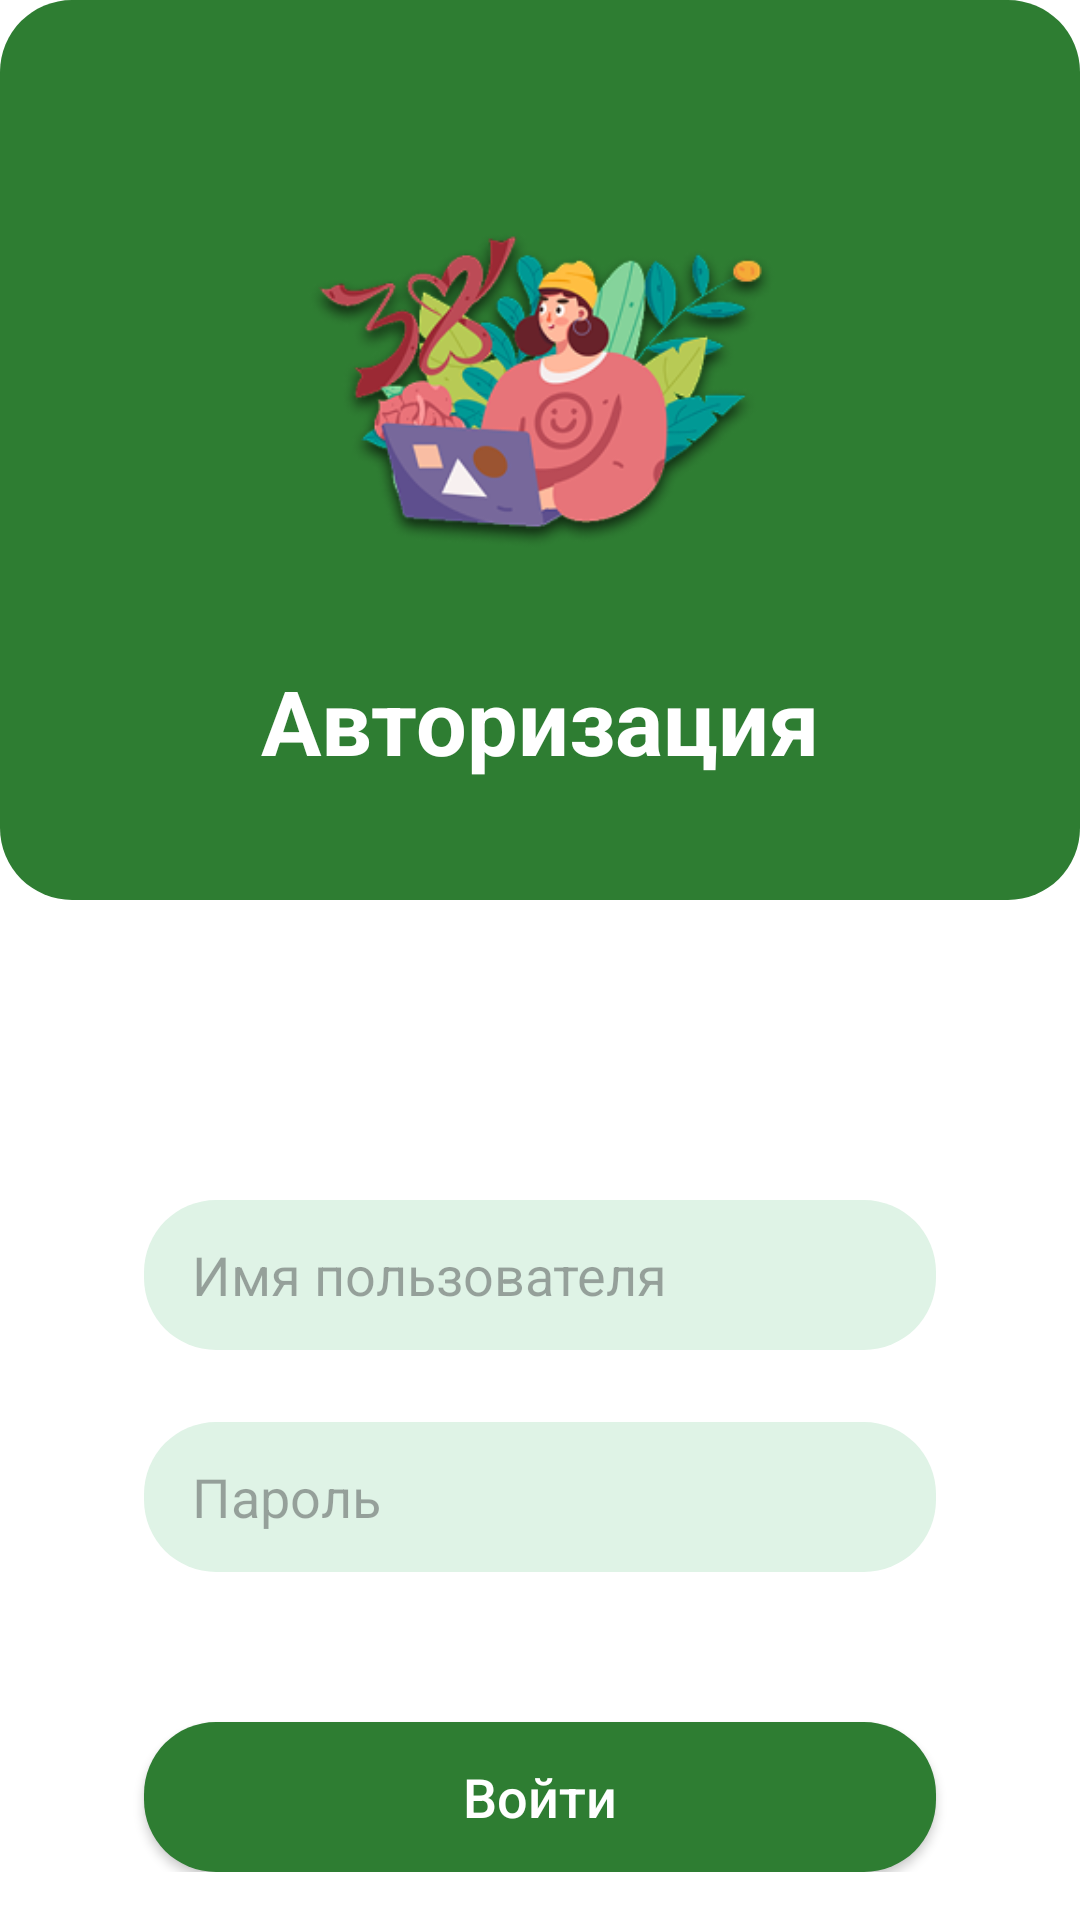

Android layout source for this screen:
<!-- AndroidManifest.xml: application theme Theme.CoPlate -->
<!-- res/layout/fragment_login.xml -->
<?xml version="1.0" encoding="utf-8"?>
<androidx.constraintlayout.widget.ConstraintLayout
    xmlns:android="http://schemas.android.com/apk/res/android"
    xmlns:app="http://schemas.android.com/apk/res-auto"
    xmlns:tools="http://schemas.android.com/tools"
    android:id="@+id/login"
    android:layout_width="match_parent"
    android:layout_height="match_parent">

    <FrameLayout
        android:id="@+id/frame_layout"
        android:layout_width="0dp"
        android:layout_height="300dp"
        android:background="@drawable/btn_green_solid"
        app:layout_constraintStart_toStartOf="parent"
        app:layout_constraintEnd_toEndOf="parent"
        app:layout_constraintTop_toTopOf="parent">

        <ImageButton
            android:id="@+id/btnBack"
            android:layout_width="48dp"
            android:layout_height="48dp"
            android:layout_marginStart="8dp"
            android:layout_marginTop="24dp"
            android:background="?attr/selectableItemBackgroundBorderless"
            android:contentDescription="Назад"
            android:padding="12dp"
            android:scaleType="fitCenter"
            android:src="@drawable/ic_arrow_back" />
    </FrameLayout>

    <ImageView
        android:id="@+id/imageView"
        android:layout_width="200dp"
        android:layout_height="180dp"
        android:layout_marginTop="40dp"
        android:scaleType="fitCenter"
        android:src="@drawable/pic"
        app:layout_constraintEnd_toEndOf="parent"
        app:layout_constraintStart_toStartOf="parent"
        app:layout_constraintTop_toTopOf="parent" />

    <TextView
        android:id="@+id/tvTitle"
        android:layout_width="wrap_content"
        android:layout_height="wrap_content"
        android:textColor="@color/white"
        android:textSize="30sp"
        android:textStyle="bold"
        android:text="@string/Authorization"
        app:layout_constraintTop_toBottomOf="@id/imageView"
        app:layout_constraintStart_toStartOf="parent"
        app:layout_constraintEnd_toEndOf="parent"/>

    <LinearLayout
        android:layout_width="0dp"
        android:layout_height="wrap_content"
        android:layout_marginStart="24dp"
        android:layout_marginTop="76dp"
        android:layout_marginEnd="24dp"
        android:orientation="vertical"
        app:layout_constraintEnd_toEndOf="parent"
        app:layout_constraintHorizontal_bias="0.0"
        app:layout_constraintStart_toStartOf="parent"
        app:layout_constraintTop_toBottomOf="@+id/frame_layout">

        <EditText
            android:id="@+id/etUsername"
            android:layout_width="match_parent"
            android:layout_height="50dp"
            android:layout_marginStart="24dp"
            android:layout_marginEnd="24dp"
            android:layout_marginTop="24dp"
            android:background="@drawable/btn_green_light"
            android:hint="Имя пользователя"
            android:paddingStart="16dp"
            android:paddingEnd="16dp"
            android:inputType="text" />

        <EditText
            android:id="@+id/etPassword"
            android:layout_width="match_parent"
            android:layout_height="50dp"
            android:layout_marginStart="24dp"
            android:layout_marginEnd="24dp"
            android:layout_marginTop="24dp"
            android:background="@drawable/btn_green_light"
            android:hint="Пароль"
            android:paddingStart="16dp"
            android:paddingEnd="16dp"
            android:inputType="textPassword" />

        <androidx.appcompat.widget.AppCompatButton
            android:id="@+id/btnLogin"
            android:layout_width="match_parent"
            android:layout_height="50dp"
            android:layout_marginStart="24dp"
            android:layout_marginEnd="24dp"
            android:layout_marginTop="50dp"
            android:background="@drawable/btn_green_solid"
            android:text="Войти"
            android:textColor="@color/white"
            android:textSize="18dp"
            android:textStyle="normal"
            android:textAllCaps="false"/>

    </LinearLayout>

</androidx.constraintlayout.widget.ConstraintLayout>
<!-- resources referenced by this layout -->
<resources>
  <color name="white">#FFFFFFFF</color>
  <!-- drawable btn_green_light (drawable) -->
  <?xml version="1.0" encoding="utf-8"?>
  <shape xmlns:android="http://schemas.android.com/apk/res/android">
      <solid android:color="@color/app_family_soft_field"/>
      <corners android:radius="24dp"/>
  </shape>
  <!-- drawable btn_green_solid (drawable) -->
  <?xml version="1.0" encoding="utf-8"?>
  <shape xmlns:android="http://schemas.android.com/apk/res/android">
      <solid android:color="@color/app_auth_header_green"/>
      <corners android:radius="24dp"/>
  </shape>
  <!-- drawable pic: png bitmap (drawable, 56494 bytes) -->
  <string name="Authorization">Авторизация</string>
  <style name="Theme.CoPlate" parent="Base.Theme.CoPlate" />
  <color name="app_family_soft_field">#DFF3E6</color>
  <color name="app_auth_header_green">#2E7D32</color>
  <style name="Base.Theme.CoPlate" parent="Theme.Material3.DayNight.NoActionBar">
          <item name="android:windowBackground">@color/app_window_background</item>
          <item name="android:colorBackground">@color/app_window_background</item>
          <item name="android:statusBarColor">@color/app_status_bar</item>
          <item name="android:navigationBarColor">@color/app_nav_bar</item>
          <item name="android:windowLightStatusBar">true</item>
          <item name="android:windowLightNavigationBar">true</item>
          <item name="colorPrimary">@color/md_primary</item>
          <item name="colorOnPrimary">@color/md_on_primary</item>
          <item name="colorPrimaryContainer">@color/md_primary_container</item>
          <item name="colorOnPrimaryContainer">@color/md_on_primary_container</item>
          <item name="colorSecondary">@color/md_secondary</item>
          <item name="colorOnSecondary">@color/md_on_secondary</item>
          <item name="colorSecondaryContainer">@color/md_secondary_container</item>
          <item name="colorOnSecondaryContainer">@color/md_on_secondary_container</item>
          <item name="colorTertiary">@color/md_tertiary</item>
          <item name="colorOnTertiary">@color/md_on_tertiary</item>
          <item name="colorTertiaryContainer">@color/md_tertiary_container</item>
          <item name="colorOnTertiaryContainer">@color/md_on_tertiary_container</item>
          <item name="colorSurface">@color/app_window_background</item>
          <item name="colorOnSurface">@color/app_text_primary</item>
      </style>
  <color name="app_window_background">#FFFFFF</color>
  <color name="app_status_bar">#E8F5E9</color>
  <color name="app_nav_bar">#ACE7C7</color>
  <color name="md_primary">#3A873C</color>
  <color name="md_on_primary">#FFFFFF</color>
  <color name="md_primary_container">#C8F2D9</color>
  <color name="md_on_primary_container">#0F3D1A</color>
  <color name="md_secondary">#258B4E</color>
  <color name="md_on_secondary">#FFFFFF</color>
  <color name="md_secondary_container">#E7FAEF</color>
  <color name="md_on_secondary_container">#1F2A24</color>
  <color name="md_tertiary">#388E3C</color>
  <color name="md_on_tertiary">#FFFFFF</color>
  <color name="md_tertiary_container">#DFF3E6</color>
  <color name="md_on_tertiary_container">#0F3D1A</color>
  <color name="app_text_primary">#1F2A24</color>
</resources>
